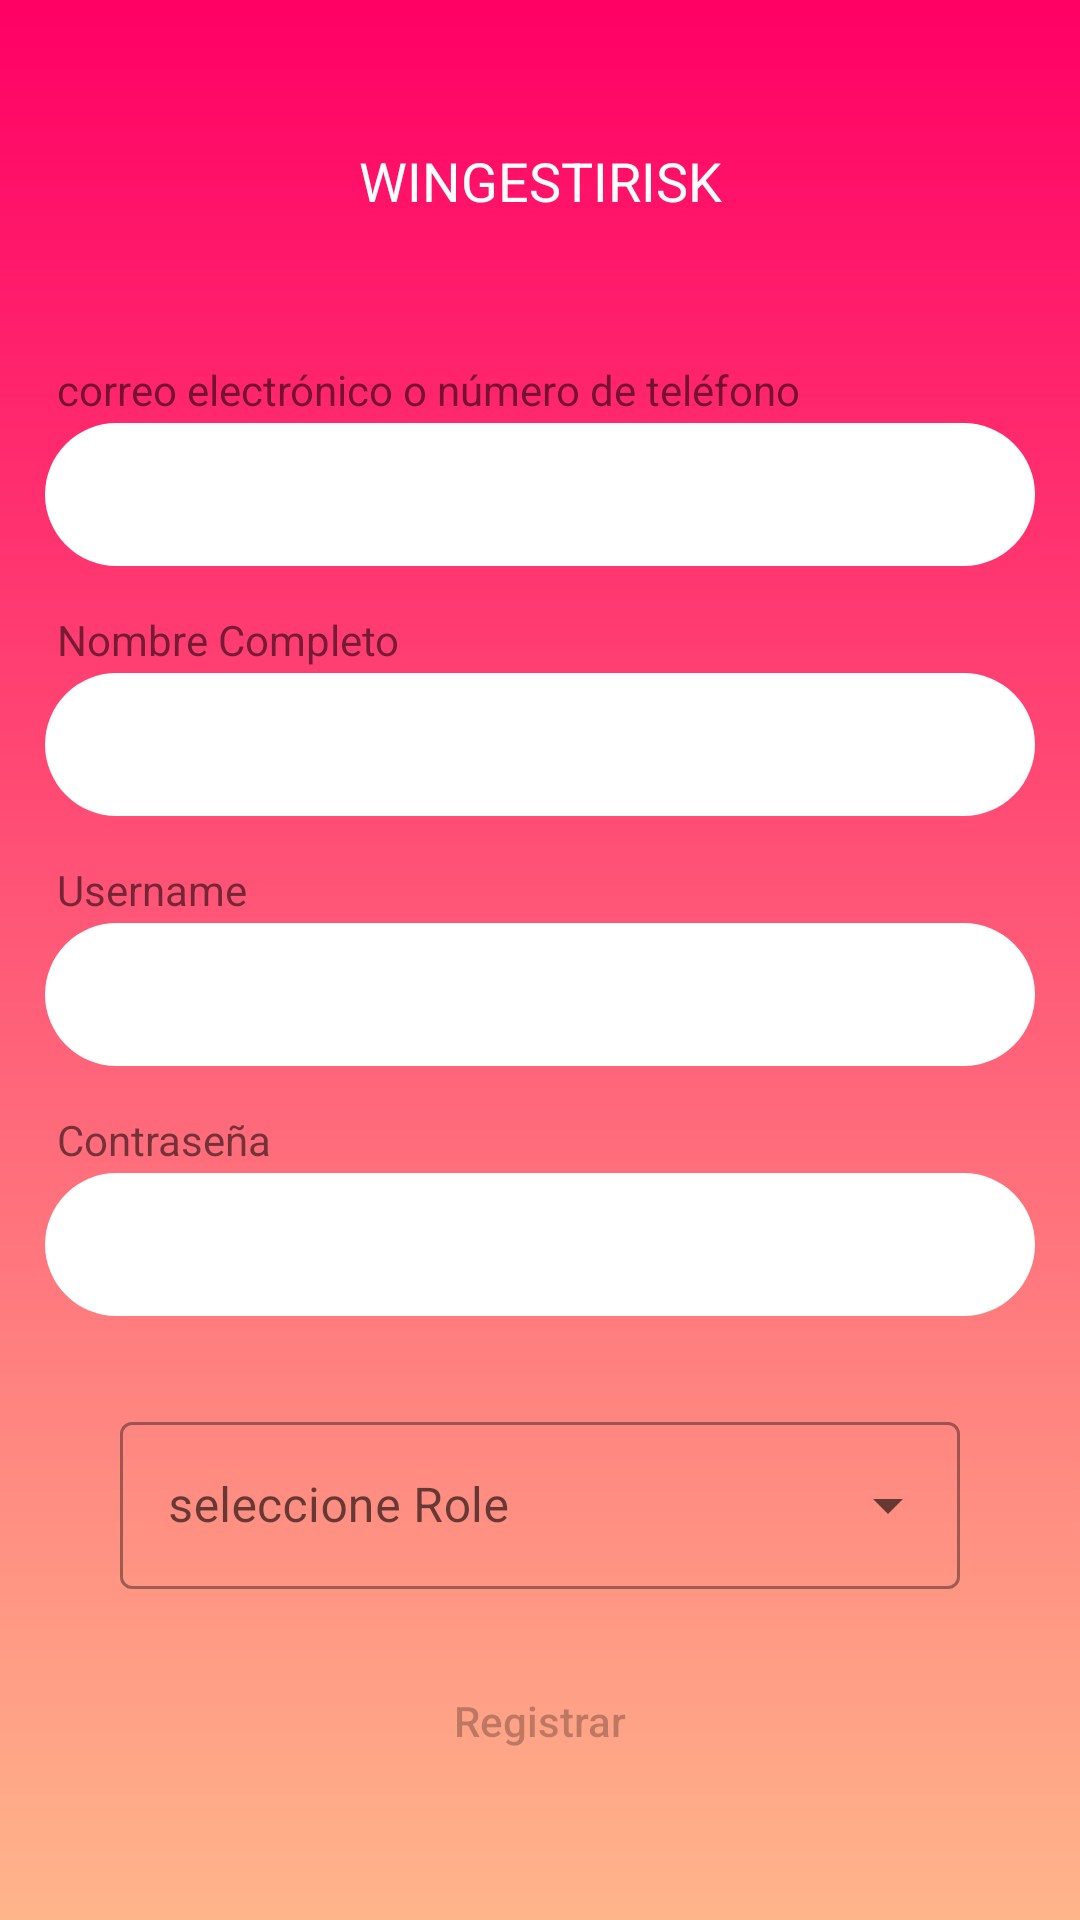

Here is an Android app screen rendered from its layout file. Give the layout XML and the strings, colors and styles it references.
<!-- AndroidManifest.xml: application theme Theme.WINGESTIONDERIESGOS -->
<!-- res/layout/fragment_register.xml -->
<?xml version="1.0" encoding="utf-8"?>
<androidx.core.widget.NestedScrollView xmlns:android="http://schemas.android.com/apk/res/android"
    xmlns:app="http://schemas.android.com/apk/res-auto"
    xmlns:tools="http://schemas.android.com/tools"
    android:layout_width="match_parent"
    android:layout_height="match_parent"
    tools:context=".ui.fragment.register.RegisterFragment"
    android:background="@drawable/bg_color">

    <androidx.constraintlayout.widget.ConstraintLayout
        android:layout_width="match_parent"
        android:layout_height="wrap_content">
        <TextView
            android:id="@+id/title"
            android:layout_width="match_parent"
            android:layout_height="wrap_content"
            android:layout_marginTop="30dp"
            android:text="WINGESTIRISK"
            android:textAlignment="center"
            android:textSize="18sp"
            android:padding="18dp"
            android:textColor="@color/white"
            android:textAppearance="@style/TextAppearance.AppCompat.Body1"
            android:layout_marginHorizontal="15dp"
            app:layout_constraintStart_toStartOf="@id/guideline1"
            app:layout_constraintEnd_toEndOf="@id/guideline2"
            app:layout_constraintTop_toTopOf="parent"/>


        <androidx.appcompat.widget.LinearLayoutCompat
            android:layout_width="match_parent"
            android:layout_height="wrap_content"
            app:layout_constraintTop_toBottomOf="@id/title"
            android:layout_marginTop="30dp"
            android:orientation="vertical"
            app:layout_constraintStart_toStartOf="@id/guideline1"
            app:layout_constraintEnd_toEndOf="@id/guideline2"
            android:layout_marginHorizontal="15dp">

            <TextView
                android:layout_width="wrap_content"
                android:layout_height="wrap_content"
                android:text="correo electrónico o número de teléfono"
                android:layout_marginStart="4dp"
                android:layout_marginBottom="-4dp"/>
            <com.google.android.material.textfield.TextInputLayout
                android:id="@+id/layoutRegister"
                android:layout_width="match_parent"
                android:layout_height="wrap_content"
                android:autofillHints="emailAddress"
                style="@style/Widget.MaterialComponents.TextInputLayout.OutlinedBox.Dense">
                <com.google.android.material.textfield.TextInputEditText
                    android:id="@+id/email_register"
                    android:layout_width="match_parent"
                    android:layout_height="wrap_content"
                    android:inputType="textEmailAddress"
                    android:background="@drawable/btn_rounded" />
            </com.google.android.material.textfield.TextInputLayout>

            <TextView
                android:layout_width="wrap_content"
                android:layout_height="wrap_content"
                android:text="Nombre Completo"
                android:layout_marginTop="15dp"
                android:layout_marginStart="4dp"
                android:layout_marginBottom="-4dp"/>
            <com.google.android.material.textfield.TextInputLayout
                android:id="@+id/layoutCompleteName"
                android:layout_width="match_parent"
                android:layout_height="wrap_content"
                style="@style/Widget.MaterialComponents.TextInputLayout.OutlinedBox.Dense">
                <com.google.android.material.textfield.TextInputEditText
                    android:id="@+id/name_complete"
                    android:layout_width="match_parent"
                    android:layout_height="wrap_content"
                    android:background="@drawable/btn_rounded"/>
            </com.google.android.material.textfield.TextInputLayout>

            <TextView
                android:layout_width="wrap_content"
                android:layout_height="wrap_content"
                android:text="Username"
                android:layout_marginTop="15dp"
                android:layout_marginStart="4dp"
                android:layout_marginBottom="-4dp"/>
            <com.google.android.material.textfield.TextInputLayout
                android:id="@+id/layoutUsername"
                android:layout_width="match_parent"
                android:layout_height="wrap_content"
                style="@style/Widget.MaterialComponents.TextInputLayout.OutlinedBox.Dense">
                <com.google.android.material.textfield.TextInputEditText
                    android:id="@+id/username"
                    android:layout_width="match_parent"
                    android:layout_height="wrap_content"
                    android:background="@drawable/btn_rounded"/>
            </com.google.android.material.textfield.TextInputLayout>

            <TextView
                android:layout_width="wrap_content"
                android:layout_height="wrap_content"
                android:text="Contraseña"
                android:layout_marginTop="15dp"
                android:layout_marginStart="4dp"
                android:layout_marginBottom="-4dp"/>
            <com.google.android.material.textfield.TextInputLayout
                android:id="@+id/layoutPassword"
                android:layout_width="match_parent"
                android:layout_height="wrap_content"
                style="@style/Widget.MaterialComponents.TextInputLayout.OutlinedBox.Dense">
                <com.google.android.material.textfield.TextInputEditText
                    android:id="@+id/password_register"
                    android:layout_width="match_parent"
                    android:layout_height="wrap_content"
                    android:background="@drawable/btn_rounded"/>
            </com.google.android.material.textfield.TextInputLayout>

            <com.google.android.material.textfield.TextInputLayout
                android:id="@+id/layoutdrop"
                style="@style/Widget.MaterialComponents.TextInputLayout.OutlinedBox.ExposedDropdownMenu"
                android:layout_width="match_parent"
                android:layout_height="wrap_content"
                android:layout_marginTop="30dp"
                app:helperTextTextColor="@color/design_default_color_error"
                android:layout_marginHorizontal="25dp"
                app:layout_constraintStart_toStartOf="parent"
                app:layout_constraintTop_toBottomOf="@+id/layoutinitialDate">

                <AutoCompleteTextView
                    android:id="@+id/autoCompleteTextViewrole"
                    android:layout_width="match_parent"
                    android:layout_height="match_parent"
                    android:hint="seleccione Role"
                    android:inputType="none" />
            </com.google.android.material.textfield.TextInputLayout>

            <Button
                android:id="@+id/btn_register"
                android:layout_width="match_parent"
                android:layout_height="wrap_content"
                android:layout_marginTop="20dp"
                android:text="Registrar"
                android:enabled="false"
                android:layout_marginBottom="6dp"
                android:textAllCaps="false"
                android:background="@drawable/btn_roundedlog_reg"/>
        </androidx.appcompat.widget.LinearLayoutCompat>

        <androidx.constraintlayout.widget.Guideline
            android:id="@+id/guideline1"
            android:layout_width="match_parent"
            android:orientation="vertical"
            android:layout_height="wrap_content"
            app:layout_constraintGuide_percent="0.03"/>

        <androidx.constraintlayout.widget.Guideline
            android:id="@+id/guideline2"
            android:layout_width="match_parent"
            android:orientation="vertical"
            android:layout_height="wrap_content"
            app:layout_constraintGuide_percent="0.97"/>
    </androidx.constraintlayout.widget.ConstraintLayout>


</androidx.core.widget.NestedScrollView>
<!-- resources referenced by this layout -->
<resources>
  <color name="white">#FFFFFFFF</color>
  <!-- drawable bg_color (drawable) -->
  <?xml version="1.0" encoding="utf-8"?>
  <shape xmlns:android="http://schemas.android.com/apk/res/android" android:shape="rectangle">
  <gradient android:startColor="@color/colorPrimary"
      android:endColor="@color/colorSecondary"
      android:angle="@integer/material_motion_duration_long_1"/>
  </shape>
  <!-- drawable btn_rounded (drawable) -->
  <?xml version="1.0" encoding="utf-8"?>
  <shape xmlns:android="http://schemas.android.com/apk/res/android" android:shape="rectangle">
  <solid android:color="#fff"/>
      <corners android:radius="50dp"/>
  </shape>
  <style name="Theme.WINGESTIONDERIESGOS" parent="Theme.MaterialComponents.DayNight.DarkActionBar">
          
          <item name="colorPrimary">@color/colorPrimary</item>
          <item name="colorOnSecondary">@color/black</item>
          
          <item name="android:statusBarColor" tools:targetApi="l">?attr/colorPrimary</item>
          
      </style>
  <color name="colorPrimary">#ff0065</color>
  <color name="colorSecondary">#ffb58a</color>
  <color name="black">#FF000000</color>
</resources>
